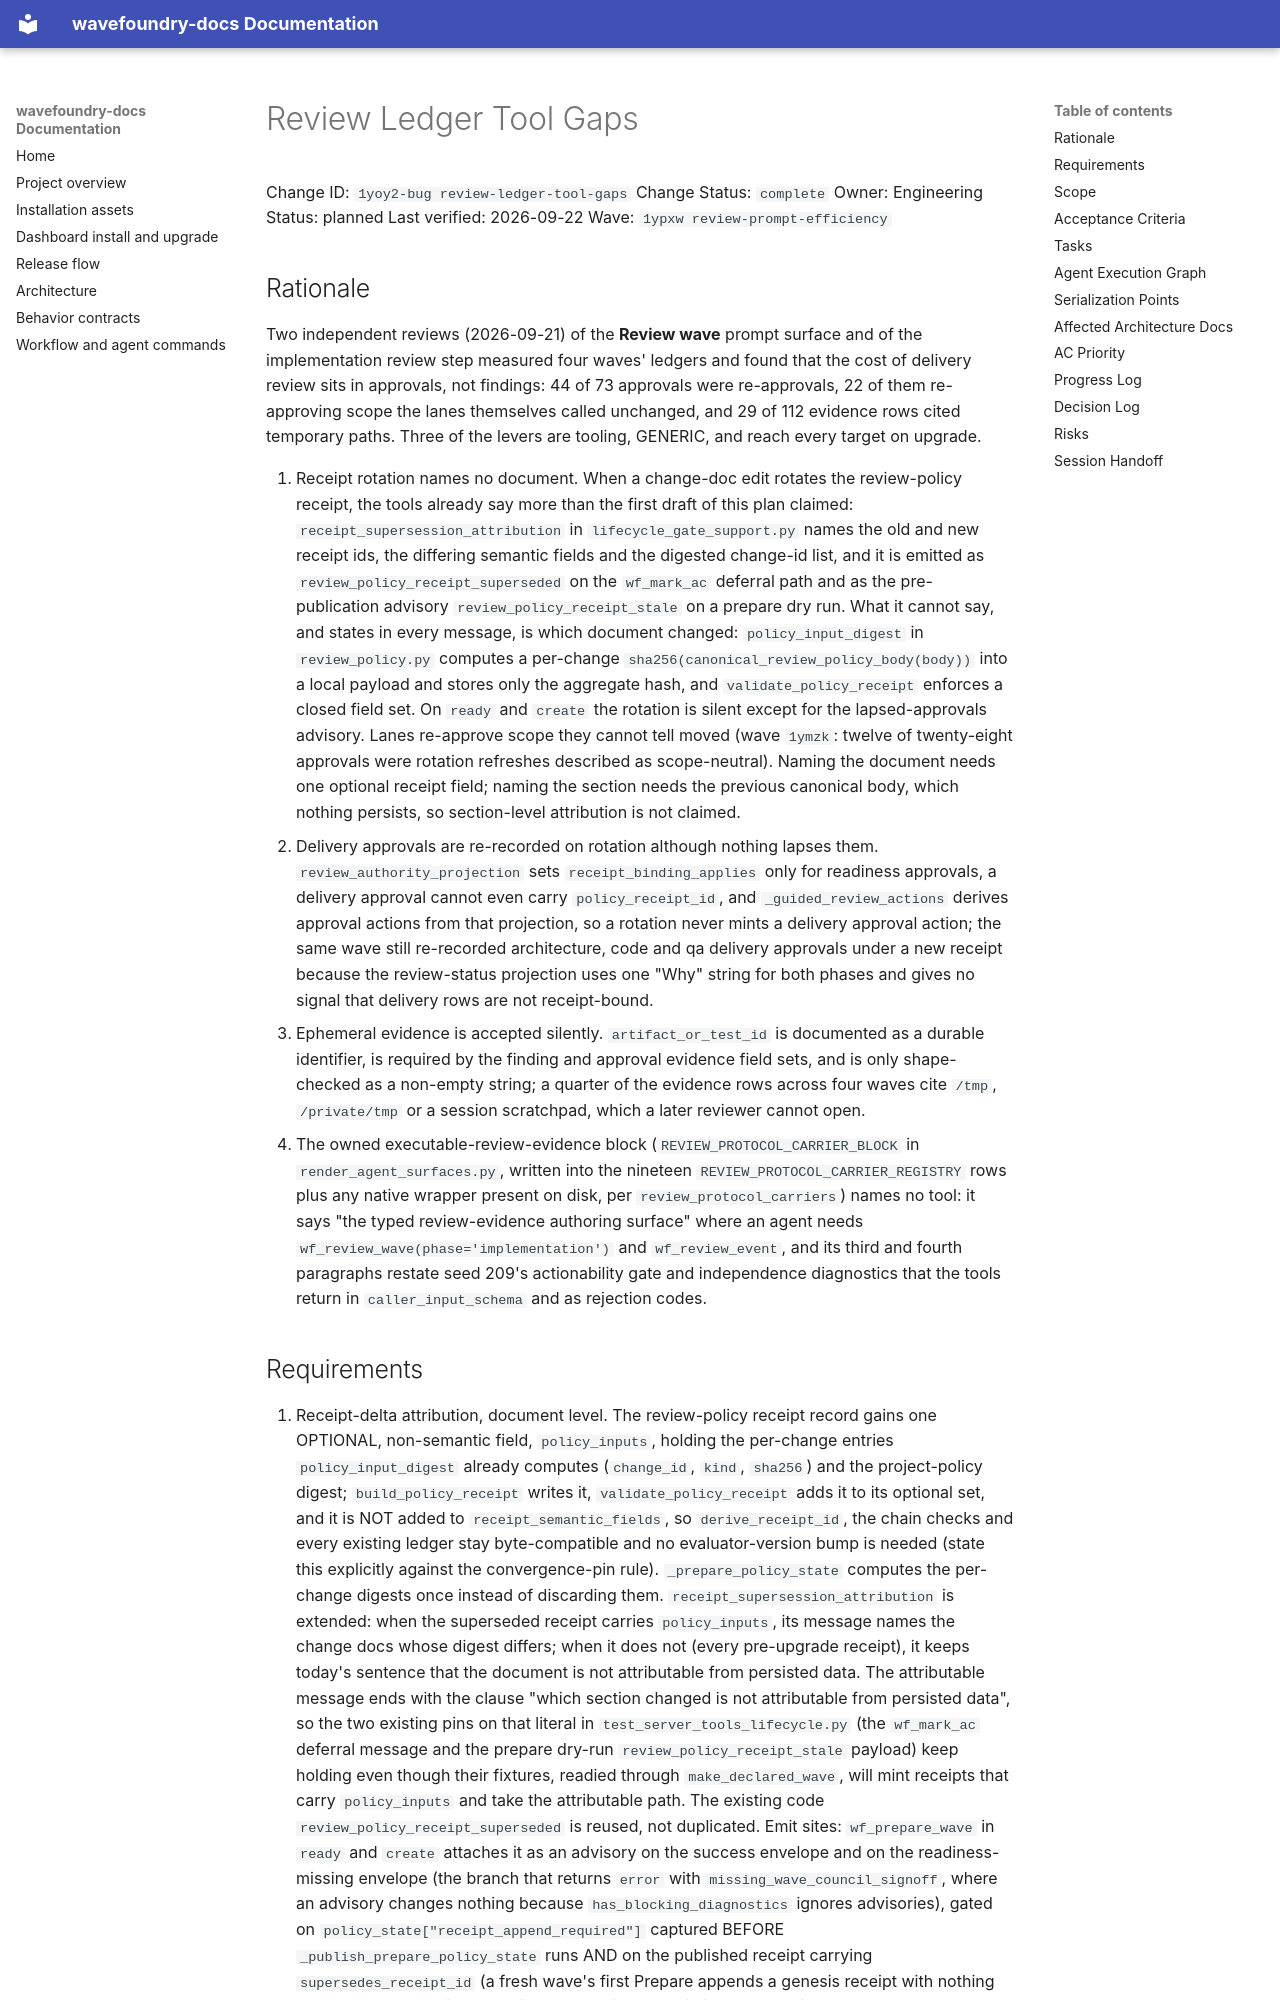

repository: coryhacking/wavefoundry · page: waves/1ypxw review-prompt-efficiency/1yoy2-bug review-ledger-tool-gaps/index.html · generator: mkdocs

# Review Ledger Tool Gaps

Change ID: `1yoy2-bug review-ledger-tool-gaps`
Change Status: `complete`
Owner: Engineering
Status: planned
Last verified: 2026-09-22
Wave: `1ypxw review-prompt-efficiency`

## Rationale

Two independent reviews (2026-09-21) of the **Review wave** prompt surface and of the implementation review step measured four waves' ledgers and found that the cost of delivery review sits in approvals, not findings: 44 of 73 approvals were re-approvals, 22 of them re-approving scope the lanes themselves called unchanged, and 29 of 112 evidence rows cited temporary paths. Three of the levers are tooling, GENERIC, and reach every target on upgrade.

1. Receipt rotation names no document. When a change-doc edit rotates the review-policy receipt, the tools already say more than the first draft of this plan claimed: `receipt_supersession_attribution` in `lifecycle_gate_support.py` names the old and new receipt ids, the differing semantic fields and the digested change-id list, and it is emitted as `review_policy_receipt_superseded` on the `wf_mark_ac` deferral path and as the pre-publication advisory `review_policy_receipt_stale` on a prepare dry run. What it cannot say, and states in every message, is which document changed: `policy_input_digest` in `review_policy.py` computes a per-change `sha256(canonical_review_policy_body(body))` into a local payload and stores only the aggregate hash, and `validate_policy_receipt` enforces a closed field set. On `ready` and `create` the rotation is silent except for the lapsed-approvals advisory. Lanes re-approve scope they cannot tell moved (wave `1ymzk`: twelve of twenty-eight approvals were rotation refreshes described as scope-neutral). Naming the document needs one optional receipt field; naming the section needs the previous canonical body, which nothing persists, so section-level attribution is not claimed.
2. Delivery approvals are re-recorded on rotation although nothing lapses them. `review_authority_projection` sets `receipt_binding_applies` only for readiness approvals, a delivery approval cannot even carry `policy_receipt_id`, and `_guided_review_actions` derives approval actions from that projection, so a rotation never mints a delivery approval action; the same wave still re-recorded architecture, code and qa delivery approvals under a new receipt because the review-status projection uses one "Why" string for both phases and gives no signal that delivery rows are not receipt-bound.
3. Ephemeral evidence is accepted silently. `artifact_or_test_id` is documented as a durable identifier, is required by the finding and approval evidence field sets, and is only shape-checked as a non-empty string; a quarter of the evidence rows across four waves cite `/tmp`, `/private/tmp` or a session scratchpad, which a later reviewer cannot open.
4. The owned executable-review-evidence block (`REVIEW_PROTOCOL_CARRIER_BLOCK` in `render_agent_surfaces.py`, written into the nineteen `REVIEW_PROTOCOL_CARRIER_REGISTRY` rows plus any native wrapper present on disk, per `review_protocol_carriers`) names no tool: it says "the typed review-evidence authoring surface" where an agent needs `wf_review_wave(phase='implementation')` and `wf_review_event`, and its third and fourth paragraphs restate seed 209's actionability gate and independence diagnostics that the tools return in `caller_input_schema` and as rejection codes.
